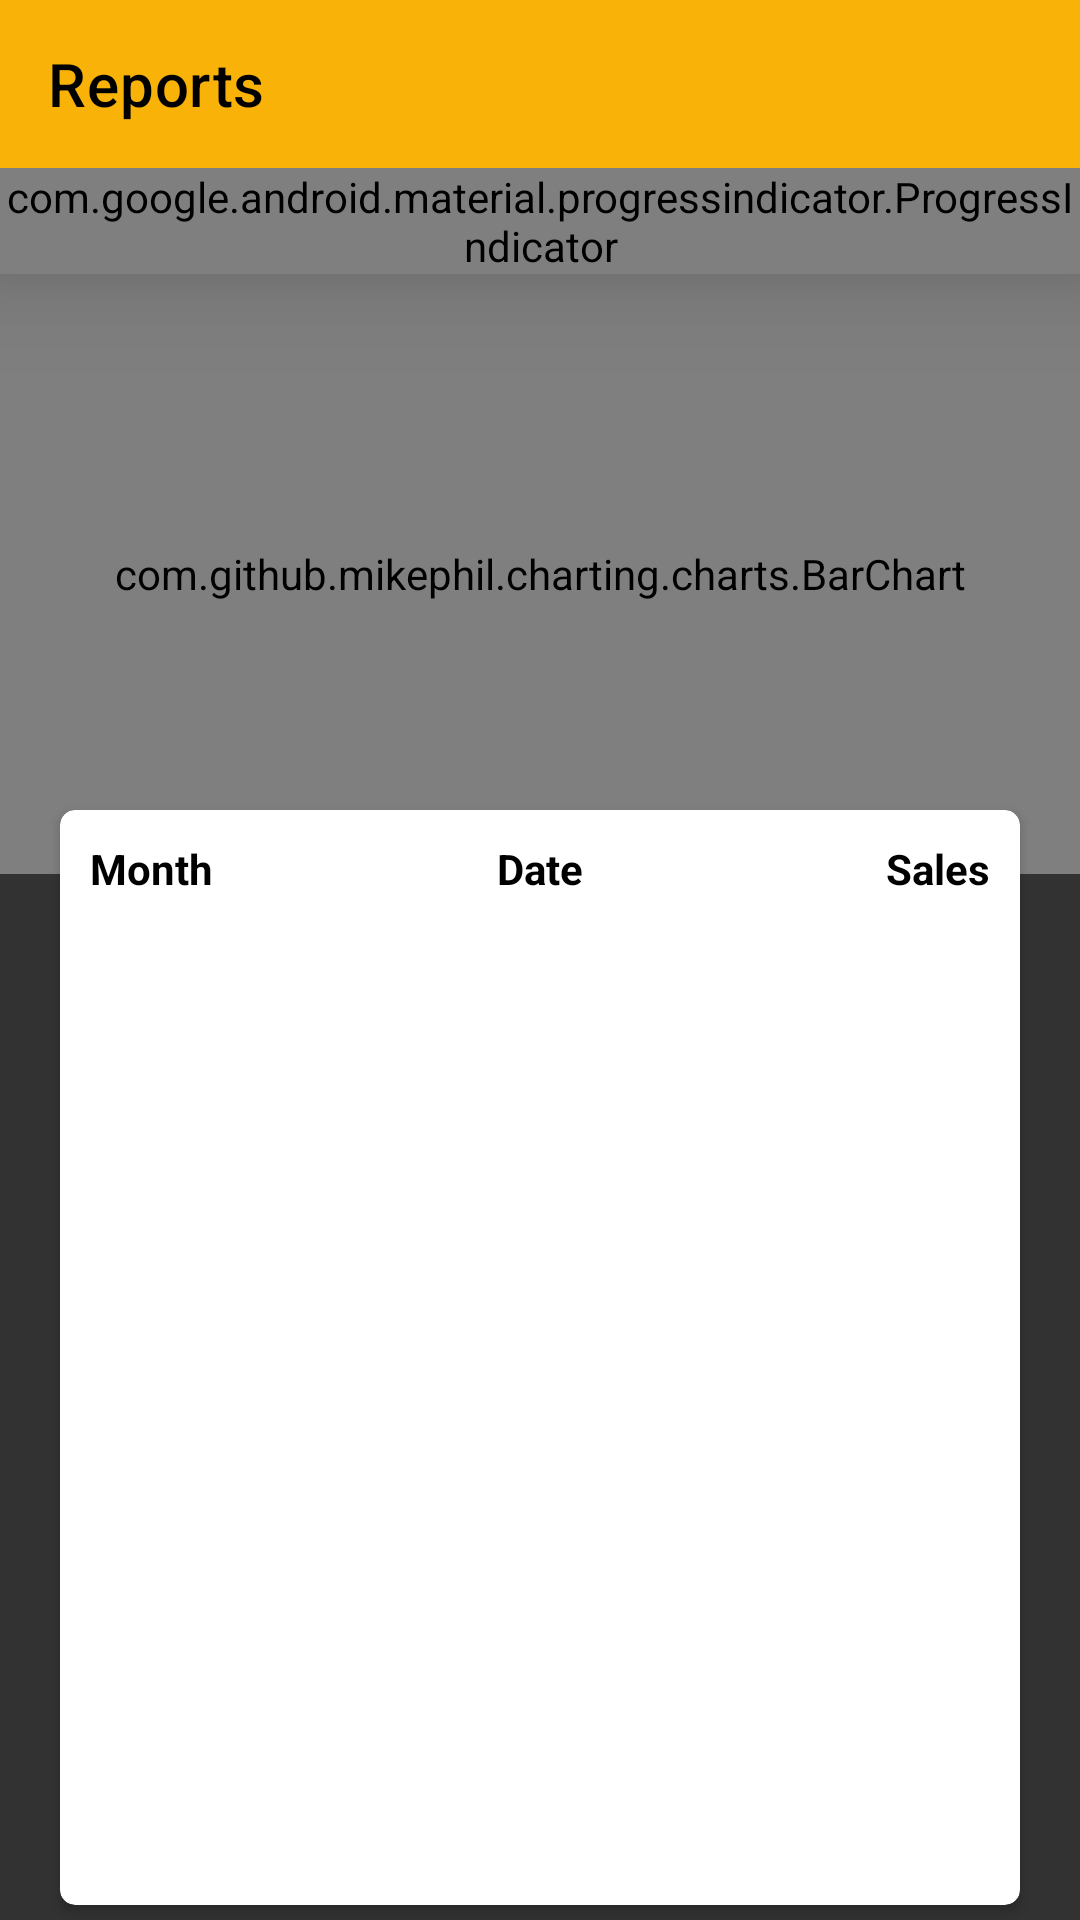

This screen was rendered from an Android layout file. Write that file and the resources it references.
<!-- AndroidManifest.xml: application theme AppTheme -->
<!-- res/layout/activity_reports_chart_view.xml -->
<?xml version="1.0" encoding="utf-8"?>
<RelativeLayout xmlns:android="http://schemas.android.com/apk/res/android"
    xmlns:app="http://schemas.android.com/apk/res-auto"
    xmlns:tools="http://schemas.android.com/tools"
    android:layout_width="match_parent"
    android:layout_height="match_parent"
    android:background="#323232"
    tools:context=".View.ReportsView.ReportsActivityChartView">

    <androidx.appcompat.widget.Toolbar
        android:id="@+id/toolbar"
        android:layout_width="match_parent"
        android:layout_height="?actionBarSize"
        android:background="#f9b207"
        app:title="Reports"
        app:titleTextColor="#000000" />

    <LinearLayout
        android:layout_width="match_parent"
        android:layout_height="match_parent"
        android:layout_marginTop="?actionBarSize"
        android:orientation="vertical">

        <com.google.android.material.progressindicator.ProgressIndicator
            android:id="@+id/progressBar_Reports"
            style="@style/Widget.MaterialComponents.ProgressIndicator.Linear.Indeterminate"
            android:layout_width="match_parent"
            android:layout_height="wrap_content"
            android:elevation="20dp"
            app:indicatorColor="#FD0303"
            tools:targetApi="lollipop" />

        <com.github.mikephil.charting.charts.BarChart
            android:id="@+id/barChart"
            android:layout_width="match_parent"
            android:layout_height="200sp" />

    </LinearLayout>

    <androidx.cardview.widget.CardView
        android:layout_width="match_parent"
        android:layout_height="500dp"
        android:layout_marginLeft="20dp"
        android:layout_marginTop="270dp"
        android:layout_marginRight="20dp"
        android:layout_marginBottom="5dp"
        app:cardCornerRadius="5dp">

        <LinearLayout
            android:layout_width="match_parent"
            android:layout_height="match_parent"
            android:orientation="vertical">
            <RelativeLayout
                android:layout_width="match_parent"
                android:layout_height="wrap_content"
                >
                <TextView
                    android:layout_width="wrap_content"
                    android:layout_height="wrap_content"
                    android:layout_alignParentStart="true"
                    android:layout_alignParentLeft="true"
                    android:layout_margin="10dp"
                    android:text="Month"
                    android:textColor="#000000"
                    android:textStyle="bold" />

                <TextView
                    android:layout_width="wrap_content"
                    android:layout_height="wrap_content"
                    android:layout_centerHorizontal="true"
                    android:layout_margin="10dp"
                    android:text="Date"
                    android:textColor="#000000"
                    android:textStyle="bold" />

                <TextView
                    android:layout_width="wrap_content"
                    android:layout_height="wrap_content"
                    android:layout_alignParentEnd="true"
                    android:layout_alignParentRight="true"
                    android:layout_margin="10dp"
                    android:text="Sales"
                    android:textColor="#000000"
                    android:textStyle="bold" />
            </RelativeLayout>
            <androidx.recyclerview.widget.RecyclerView
                android:id="@+id/recyclerView_Reports"
                android:layout_width="match_parent"
                android:layout_height="match_parent"
                android:layout_margin="10dp" />
        </LinearLayout>


    </androidx.cardview.widget.CardView>


</RelativeLayout>
<!-- resources referenced by this layout -->
<resources>
  <style name="AppTheme" parent="Theme.MaterialComponents.Light.NoActionBar">
          
          <item name="colorPrimary">#f9b207</item>
          <item name="colorPrimaryDark">#f9b207</item>
          <item name="colorAccent">#f9b207</item>
      </style>
</resources>
